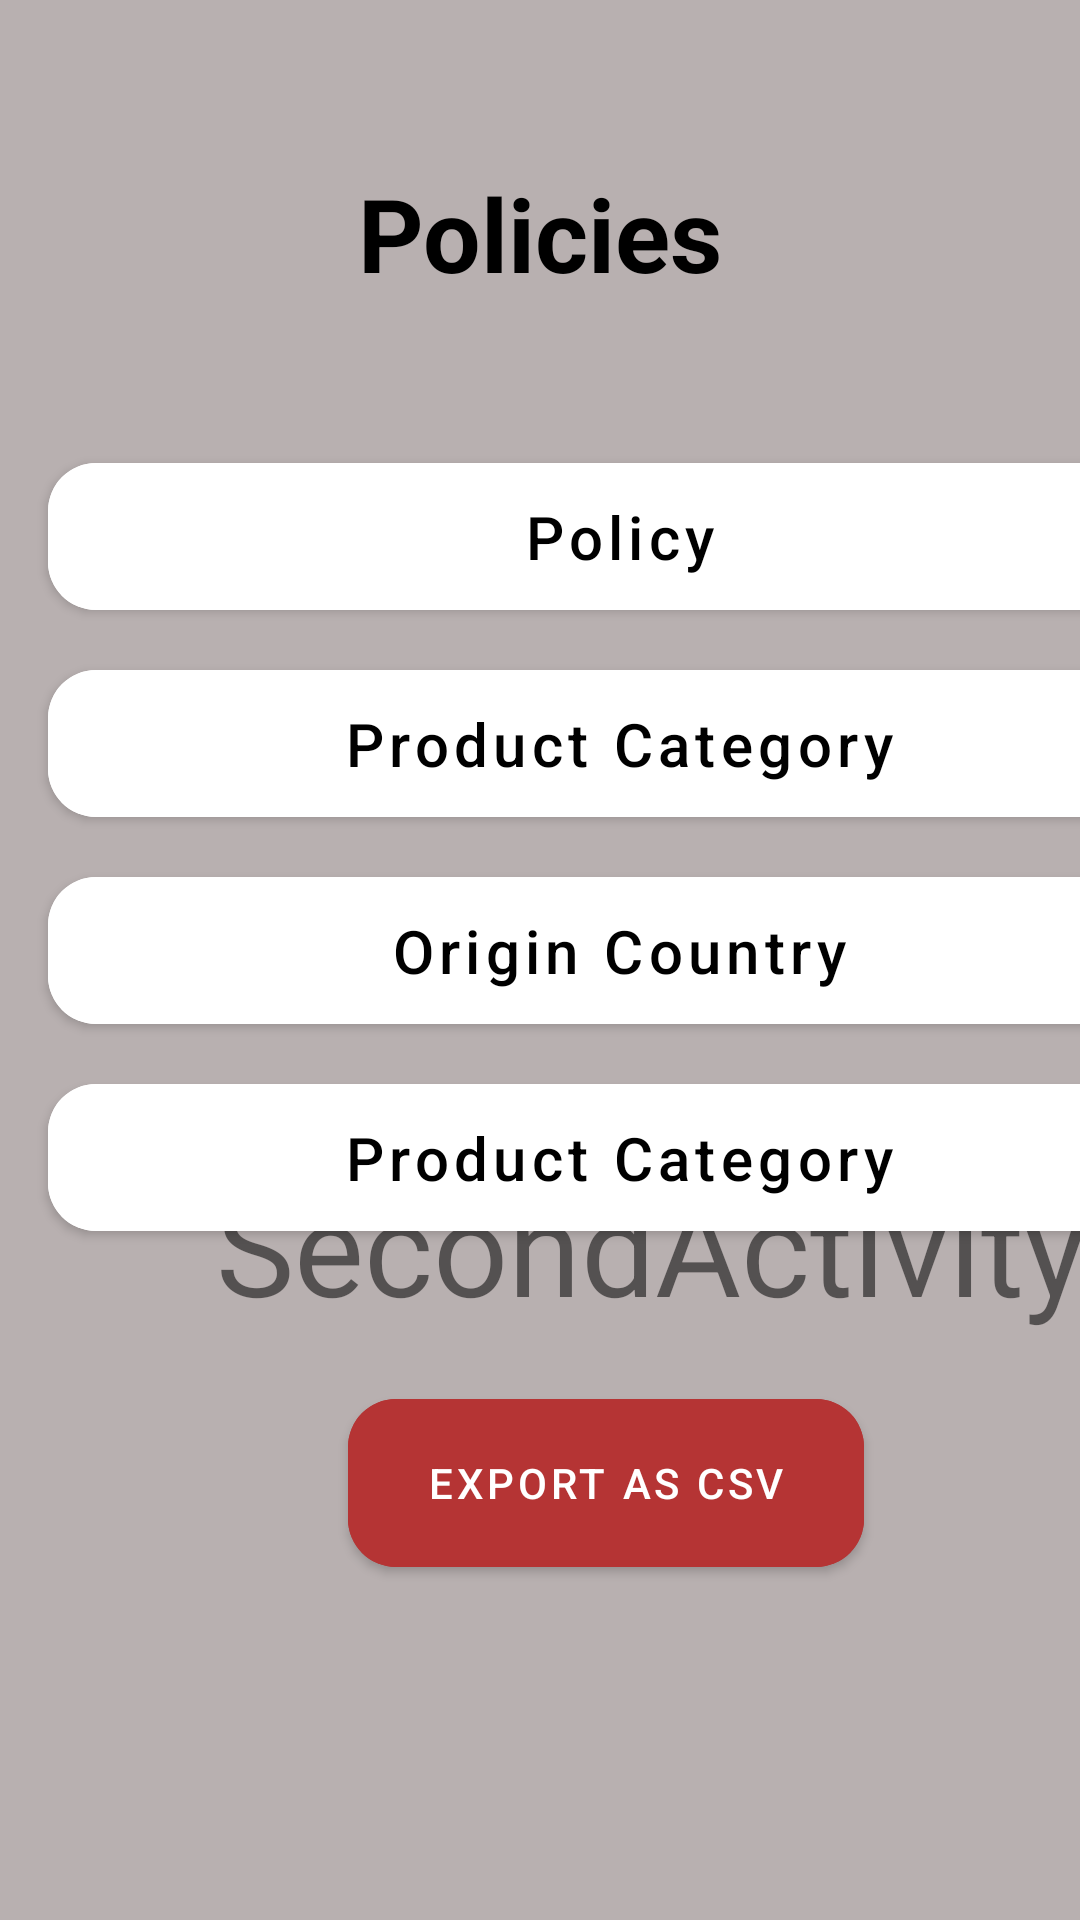

This screen was rendered from an Android layout file. Write that file and the resources it references.
<!-- AndroidManifest.xml: application theme Theme.CalculatorHw_2_7 -->
<!-- res/layout/activity_main2.xml -->
<?xml version="1.0" encoding="utf-8"?>
<androidx.constraintlayout.widget.ConstraintLayout xmlns:android="http://schemas.android.com/apk/res/android"
    xmlns:app="http://schemas.android.com/apk/res-auto"
    xmlns:tools="http://schemas.android.com/tools"
    android:layout_width="match_parent"
    android:layout_height="match_parent"
    tools:context=".MainActivity2"
    android:background="@color/gray_light">

    <TextView
        android:id="@+id/policies"
        android:layout_width="wrap_content"
        android:layout_height="wrap_content"
        android:layout_marginTop="@dimen/dimen_55"
        android:text="@string/policies"
        android:textColor="@color/black"
        android:textSize="@dimen/average_text_34sp"
        android:textStyle="bold"
        app:layout_constraintEnd_toEndOf="parent"
        app:layout_constraintStart_toStartOf="parent"
        app:layout_constraintTop_toTopOf="parent"
        tools:ignore="MissingConstraints"/>

    <com.google.android.material.button.MaterialButton
        android:id="@+id/bottom1"
        android:layout_width="@dimen/dimen_381"
        android:layout_height="@dimen/dimen_61"
        android:layout_marginStart="@dimen/dimen_16"
        android:layout_marginTop="@dimen/dimen_48"
        android:backgroundTint="@color/white"
        android:text="@string/policy"
        android:textAllCaps="false"
        android:textColor="@color/black"
        android:textSize="@dimen/little_text_20sp"
        app:cornerRadius="@dimen/dimen_16"
        app:layout_constraintRight_toRightOf="parent"
        app:layout_constraintStart_toStartOf="parent"
        app:layout_constraintTop_toBottomOf="@+id/policies"
        tools:ignore="MissingConstraints" />

    <com.google.android.material.button.MaterialButton
        android:id="@+id/bottom2"
        android:layout_width="@dimen/dimen_381"
        android:layout_height="@dimen/dimen_61"
        android:layout_marginStart="@dimen/dimen_16"
        android:layout_marginTop="@dimen/dimen_8"
        android:backgroundTint="@color/white"
        android:text="@string/product_category"
        android:textAllCaps="false"
        android:textColor="@color/black"
        android:textSize="@dimen/little_text_20sp"
        app:cornerRadius="@dimen/dimen_16"
        app:layout_constraintRight_toRightOf="parent"
        app:layout_constraintStart_toStartOf="parent"
        app:layout_constraintTop_toBottomOf="@+id/bottom1"
        tools:ignore="MissingConstraints" />

    <com.google.android.material.button.MaterialButton
        android:id="@+id/bottom3"
        android:layout_width="@dimen/dimen_381"
        android:layout_height="@dimen/dimen_61"
        android:layout_marginStart="@dimen/dimen_16"
        android:layout_marginTop="@dimen/dimen_8"
        android:backgroundTint="@color/white"
        android:text="@string/origin_country"
        android:textAllCaps="false"
        android:textColor="@color/black"
        android:textSize="@dimen/little_text_20sp"
        app:cornerRadius="@dimen/dimen_16"
        app:layout_constraintRight_toRightOf="parent"
        app:layout_constraintStart_toStartOf="parent"
        app:layout_constraintTop_toBottomOf="@+id/bottom2"
        tools:ignore="MissingConstraints" />

    <com.google.android.material.button.MaterialButton
        android:id="@+id/bottom4"
        android:layout_width="@dimen/dimen_381"
        android:layout_height="@dimen/dimen_61"
        android:layout_marginStart="@dimen/dimen_16"
        android:layout_marginTop="@dimen/dimen_8"
        android:backgroundTint="@color/white"
        android:text="@string/product_category"
        android:textAllCaps="false"
        android:textColor="@color/black"
        android:textSize="@dimen/little_text_20sp"
        app:cornerRadius="@dimen/dimen_16"
        app:layout_constraintRight_toRightOf="parent"
        app:layout_constraintStart_toStartOf="parent"
        app:layout_constraintTop_toBottomOf="@+id/bottom3"
        tools:ignore="MissingConstraints" />

    <TextView
        android:id="@+id/text_view1"
        android:layout_width="wrap_content"
        android:layout_height="wrap_content"
        android:layout_marginStart="@dimen/dimen_72"
        android:text="@string/secondactivity"
        android:textSize="@dimen/dimen_44"
        app:layout_constraintBottom_toBottomOf="parent"
        app:layout_constraintRight_toRightOf="parent"
        app:layout_constraintStart_toStartOf="parent"
        app:layout_constraintTop_toTopOf="parent"
        tools:ignore="SpUsage"
        android:layout_marginTop="@dimen/dimen_190"/>

    <com.google.android.material.button.MaterialButton
        android:id="@+id/export"
        android:layout_width="@dimen/dimen_172"
        android:layout_height="@dimen/dimen_68"
        android:layout_marginStart="@dimen/dimen_116"
        android:layout_marginTop="@dimen/dimen_16"
        android:backgroundTint="@color/red"
        android:text="@string/export_as_csv"
        app:cornerRadius="@dimen/dimen_16"
        app:layout_constraintRight_toRightOf="parent"
        app:layout_constraintStart_toStartOf="parent"
        app:layout_constraintTop_toBottomOf="@+id/text_view1" />


</androidx.constraintlayout.widget.ConstraintLayout>
<!-- resources referenced by this layout -->
<resources>
  <color name="black">#FF000000</color>
  <color name="gray_light">#B8B0B0</color>
  <color name="red">#B53434</color>
  <color name="white">#FFFFFFFF</color>
  <dimen name="average_text_34sp">34sp</dimen>
  <dimen name="dimen_116">116dp</dimen>
  <dimen name="dimen_16">16dp</dimen>
  <dimen name="dimen_172">172dp</dimen>
  <dimen name="dimen_190">190dp</dimen>
  <dimen name="dimen_381">381dp</dimen>
  <dimen name="dimen_44">44dp</dimen>
  <dimen name="dimen_48">48dp</dimen>
  <dimen name="dimen_55">55dp</dimen>
  <dimen name="dimen_61">61dp</dimen>
  <dimen name="dimen_68">68dp</dimen>
  <dimen name="dimen_72">72dp</dimen>
  <dimen name="dimen_8">8dp</dimen>
  <dimen name="little_text_20sp">20sp</dimen>
  <string name="export_as_csv">Export as CSV</string>
  <string name="origin_country">Origin Country</string>
  <string name="policies">Policies</string>
  <string name="policy">Policy</string>
  <string name="product_category">Product Category</string>
  <string name="secondactivity">SecondActivity</string>
  <style name="Theme.CalculatorHw_2_7" parent="Theme.MaterialComponents.DayNight.NoActionBar">
          
          <item name="colorPrimary">@color/purple_500</item>
          <item name="colorPrimaryVariant">@color/purple_700</item>
          <item name="colorOnPrimary">@color/white</item>
          
          <item name="colorSecondary">@color/teal_200</item>
          <item name="colorSecondaryVariant">@color/teal_700</item>
          <item name="colorOnSecondary">@color/black</item>
          
          <item name="android:statusBarColor" tools:targetApi="l">@color/black</item>
          
      </style>
  <color name="purple_500">#FF6200EE</color>
  <color name="purple_700">#FF3700B3</color>
  <color name="teal_200">#FF03DAC5</color>
  <color name="teal_700">#FF018786</color>
</resources>
